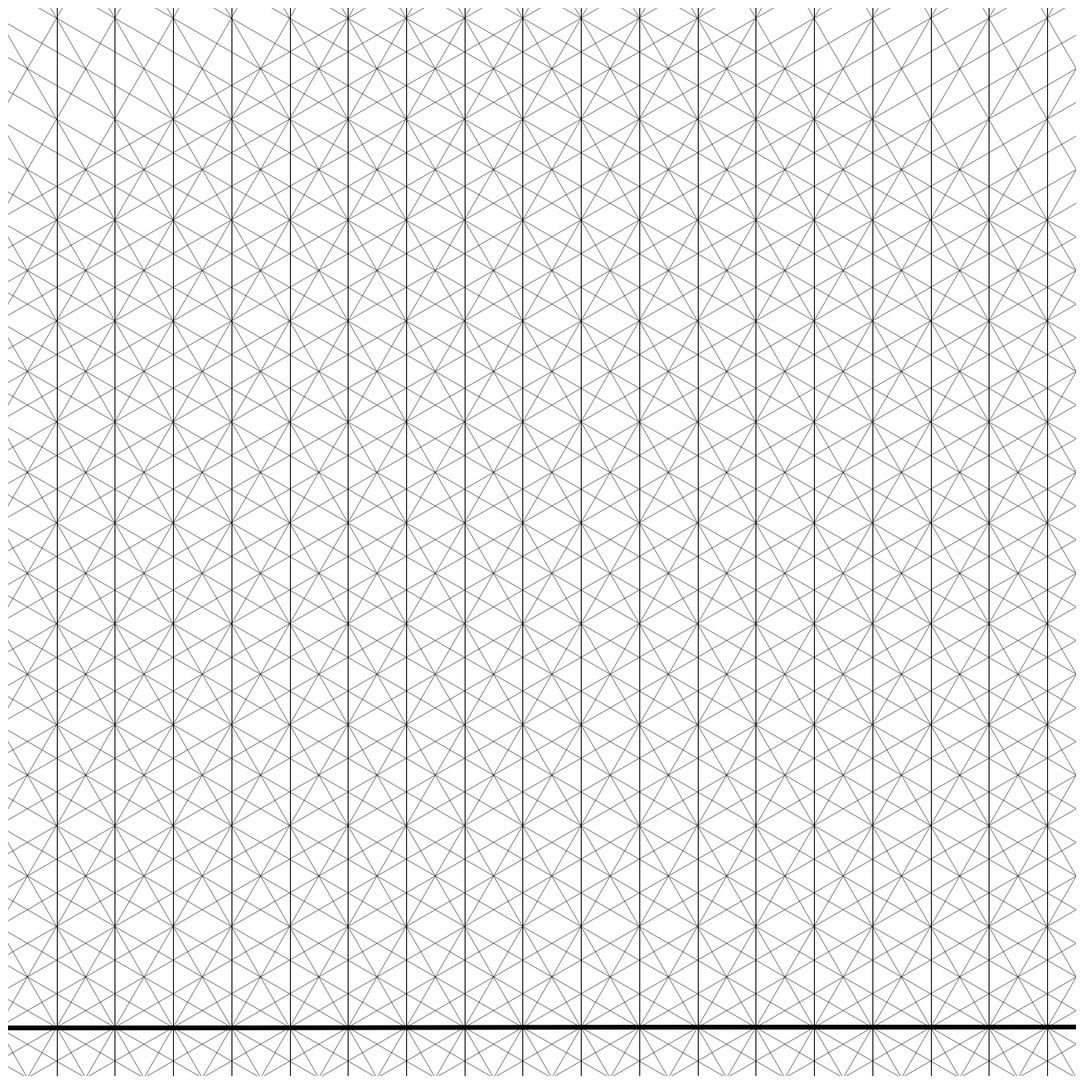

The script that saved this image:
import numpy as np
import matplotlib.pyplot as plt
from pathlib import Path

SIZE = 4000
DPI = 300
SEED = 42

PNG_DIR = Path("output/png")
SVG_DIR = Path("output/svg")
PNG_DIR.mkdir(parents=True, exist_ok=True)
SVG_DIR.mkdir(parents=True, exist_ok=True)

np.random.seed(SEED)


def setup_ax():
    fig, ax = plt.subplots(figsize=(SIZE/DPI, SIZE/DPI), dpi=DPI)
    fig.subplots_adjust(left=0, right=1, top=1, bottom=0)
    ax.set_facecolor("white")
    ax.set_xlim(-5, 105)
    ax.set_ylim(-5, 105)
    ax.set_aspect("equal")
    ax.axis("off")
    return fig, ax


def save(fig, name):
    png_path = PNG_DIR / f"{name}.png"
    svg_path = SVG_DIR / f"{name}.svg"
    fig.savefig(png_path, dpi=DPI, pad_inches=0, facecolor="white")
    fig.savefig(svg_path, format="svg", pad_inches=0, facecolor="white")
    plt.close(fig)
    print(f"Tersimpan: {png_path} | {svg_path}")


def crosshatch():
    fig, ax = setup_ax()
    angles = [0, 30, 60, 90, 120, 150]
    for angle in angles:
        rad = np.radians(angle)
        cos_a = np.cos(rad)
        sin_a = np.sin(rad)
        for offset in np.arange(-150, 250, 6):
            if angle == 90:
                ax.plot([offset, offset], [-10, 110], color="black", linewidth=0.8)
            else:
                denom = sin_a if abs(sin_a) > 0.001 else 0.001
                t_vals = np.array([-10, 110])
                x_line = offset + t_vals * cos_a / denom
                y_line = t_vals
                ax.plot(x_line, y_line, color="black", linewidth=0.6, alpha=0.6)
    save(fig, "crosshatch")


if __name__ == "__main__":
    crosshatch()
